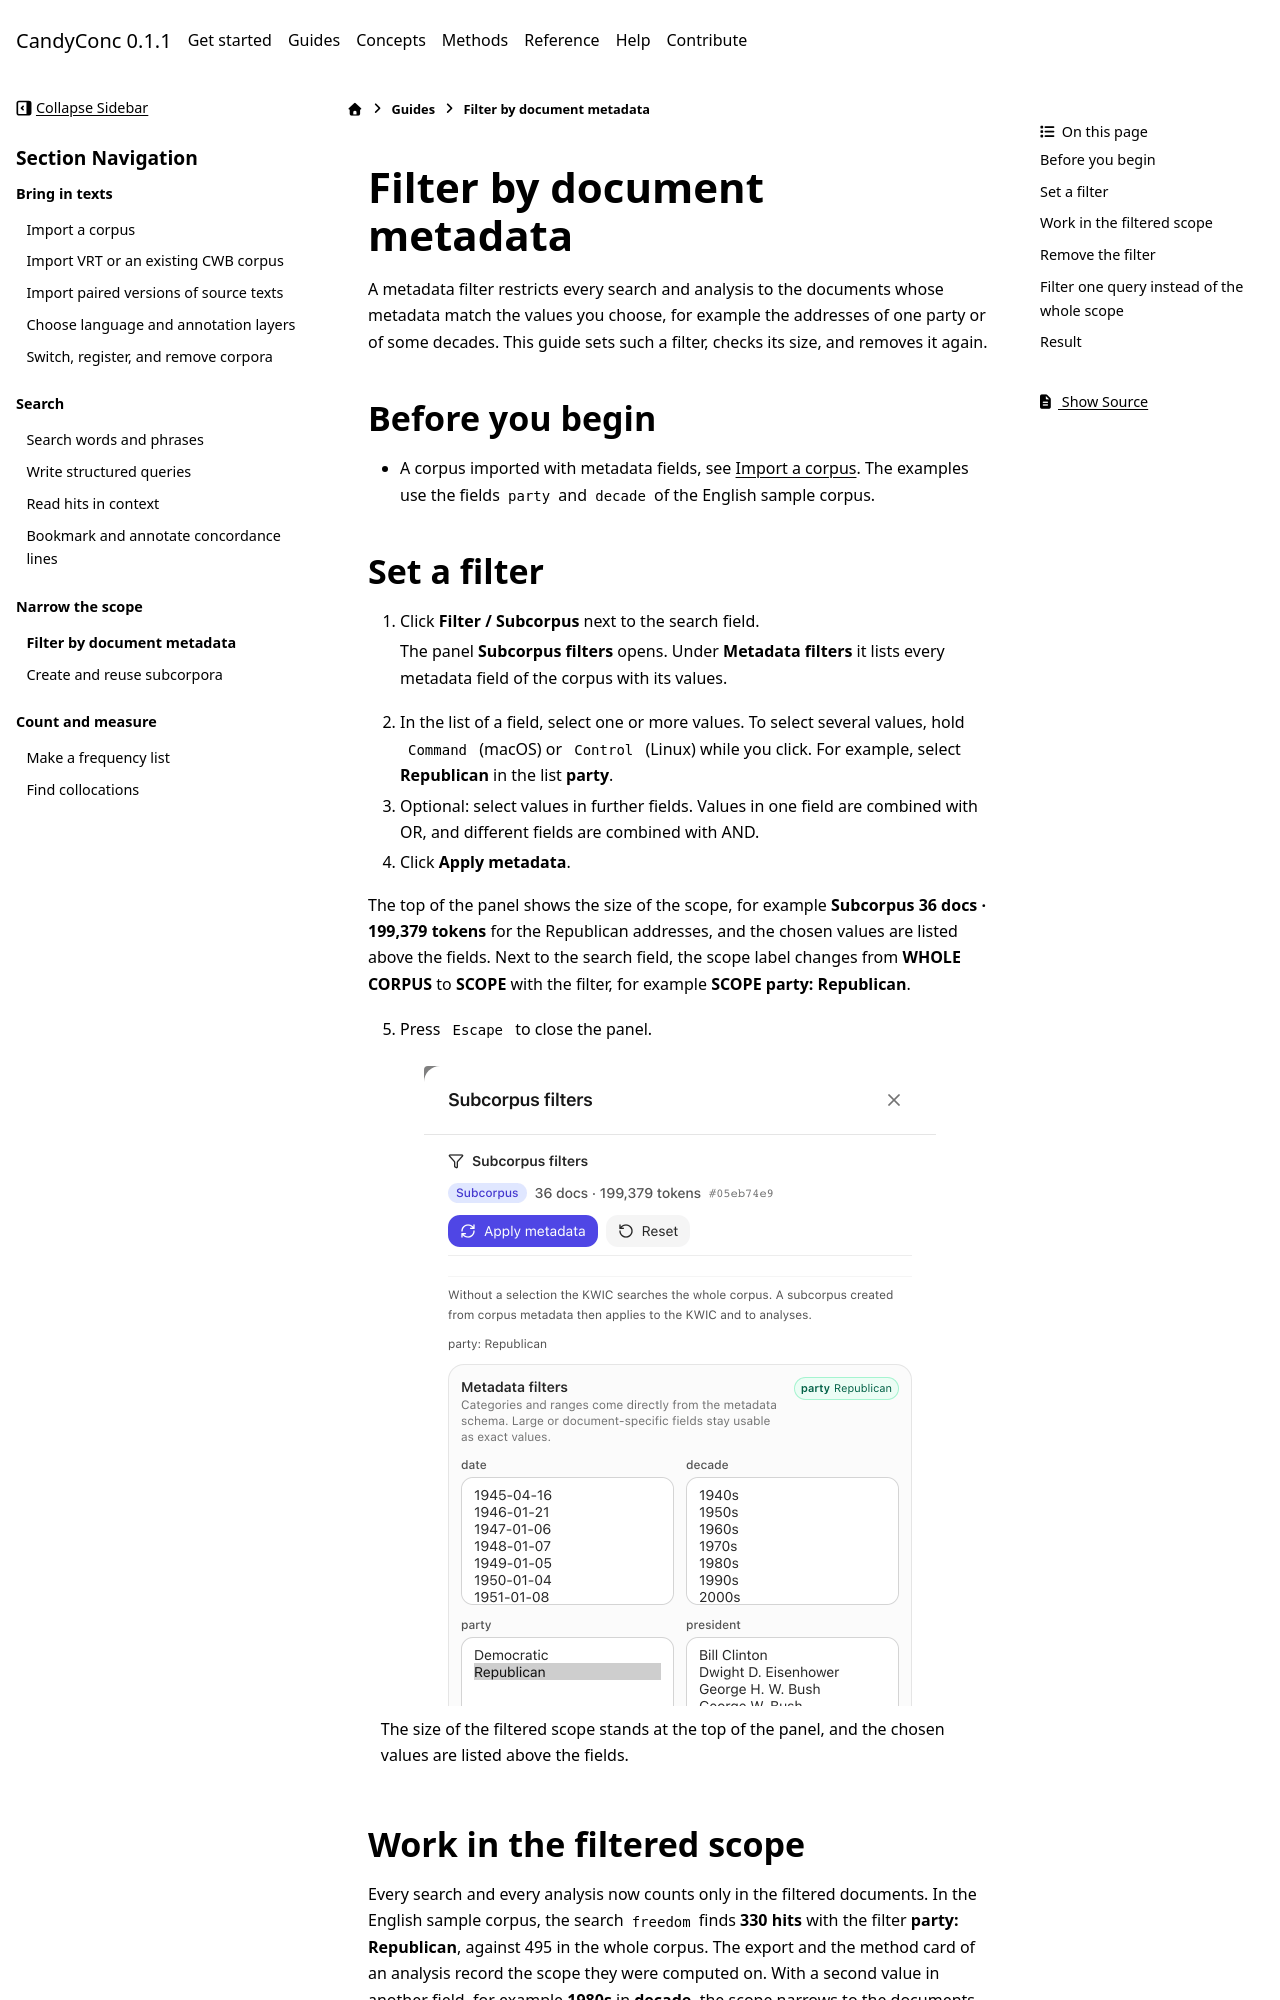

repository: miweru/CandyConc · page: guides/narrow-the-scope/filter-by-metadata.html · generator: sphinx

# Filter by document metadata

A metadata filter restricts every search and analysis to the documents whose
metadata match the values you choose, for example the addresses of one party
or of some decades. This guide sets such a filter, checks its size, and
removes it again.

## Before you begin

- A corpus imported with metadata fields, see
  [Import a corpus](../bring-in-texts/import-a-corpus.md). The examples use
  the fields `party` and `decade` of the English sample corpus.

## Set a filter

1. Click **Filter / Subcorpus** next to the search field.

   The panel **Subcorpus filters** opens. Under **Metadata filters** it lists
   every metadata field of the corpus with its values.

2. In the list of a field, select one or more values. To select several
   values, hold <kbd>Command</kbd> (macOS) or <kbd>Control</kbd> (Linux)
   while you click. For example, select **Republican** in the list **party**.
3. Optional: select values in further fields. Values in one field are
   combined with OR, and different fields are combined with AND.
4. Click **Apply metadata**.

The top of the panel shows the size of the scope, for example
**Subcorpus 36 docs · 199,379 tokens** for the Republican addresses, and the
chosen values are listed above the fields. Next to the search field, the
scope label changes from **WHOLE CORPUS** to **SCOPE** with the filter, for
example **SCOPE party: Republican**.

5. Press <kbd>Escape</kbd> to close the panel.

```{figure} ../../_static/screenshots/filter-republican.png
:alt: Subcorpus filters with Republican selected in the field party. The panel reports 36 docs and 199,379 tokens.
:width: 512px

The size of the filtered scope stands at the top of the panel, and the chosen values are listed above the fields.
```
